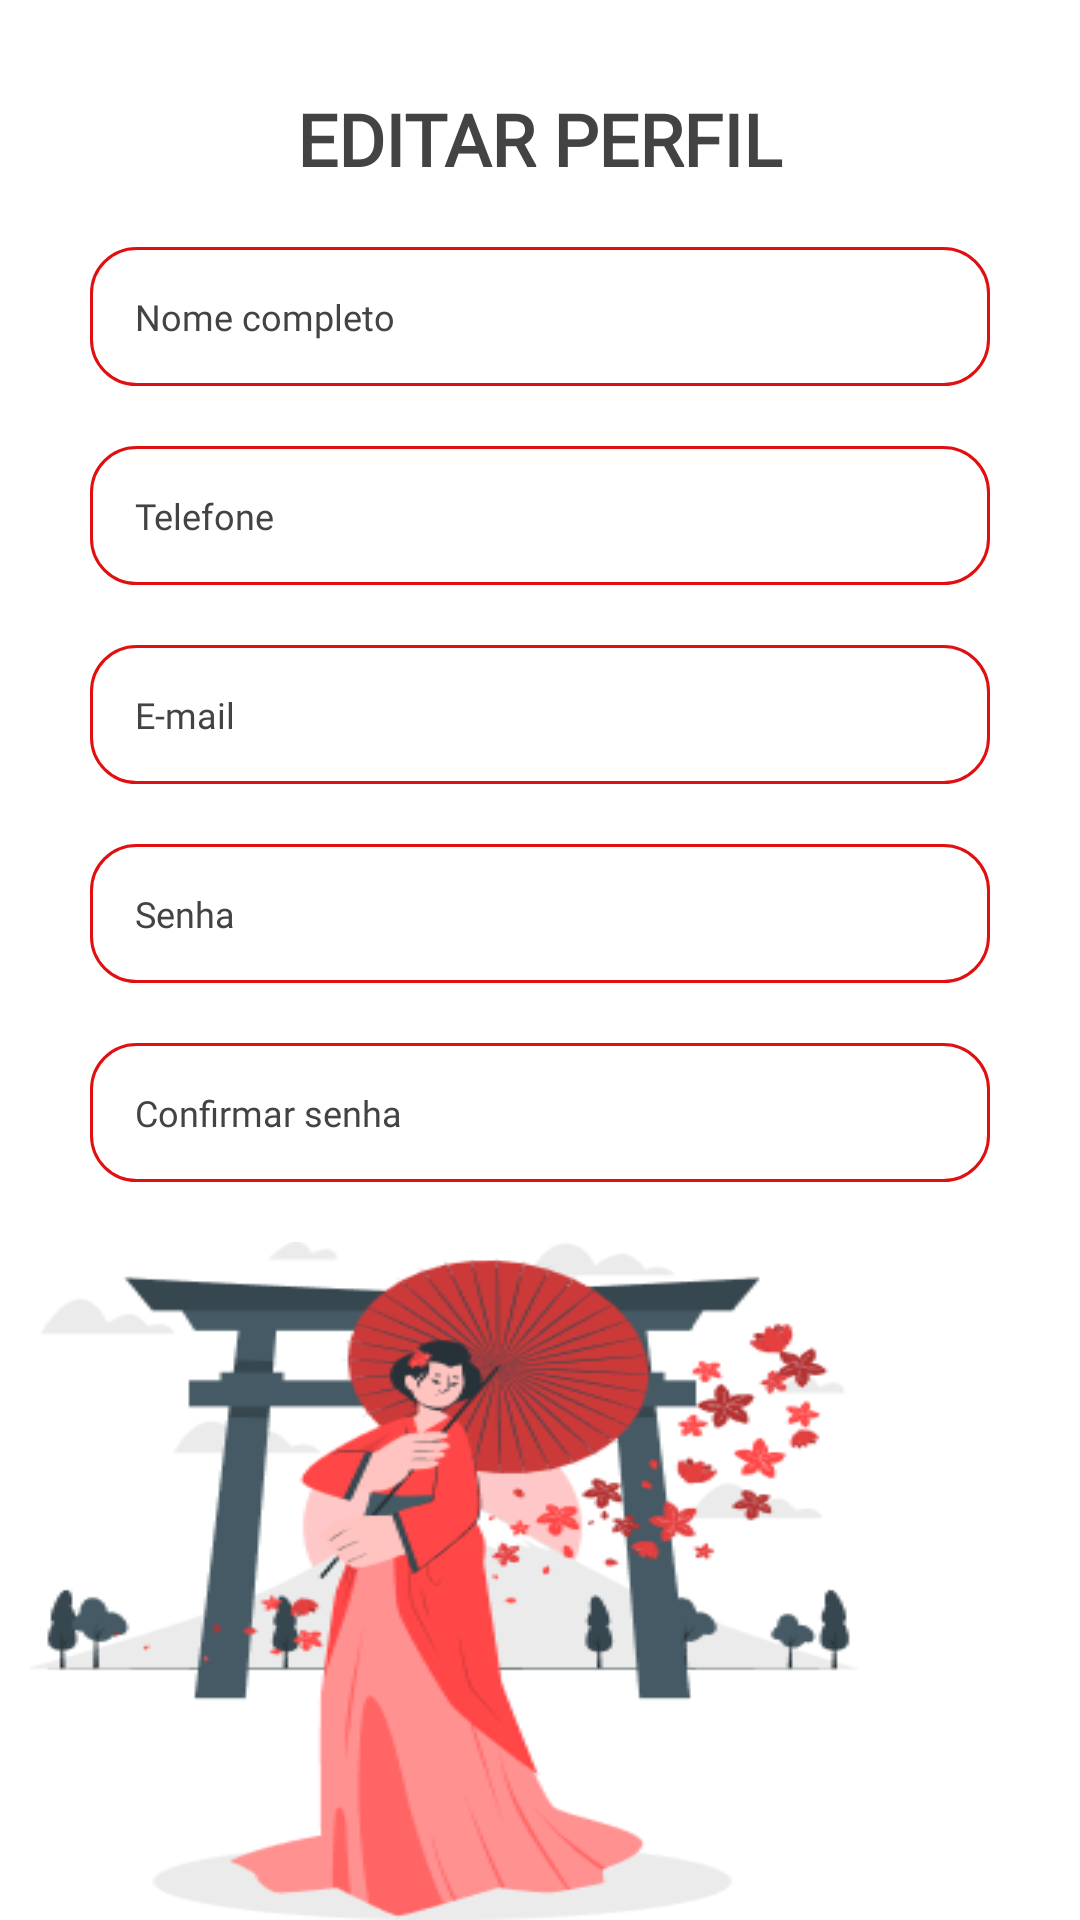

Write the Android layout XML for this screen, with the resource values it uses.
<!-- AndroidManifest.xml: application theme Theme.DragonSushi -->
<!-- res/layout/activity_editar.xml -->
<?xml version="1.0" encoding="utf-8"?>
<androidx.constraintlayout.widget.ConstraintLayout xmlns:android="http://schemas.android.com/apk/res/android"
    xmlns:app="http://schemas.android.com/apk/res-auto"
    xmlns:tools="http://schemas.android.com/tools"
    android:layout_width="match_parent"
    android:layout_height="match_parent"
    android:background="@color/white">

    <LinearLayout
        android:id="@+id/linearLayout"
        android:layout_width="match_parent"
        android:layout_height="match_parent"
        android:orientation="vertical">

        <LinearLayout
            android:layout_width="match_parent"
            android:layout_height="wrap_content"
            android:orientation="vertical"
            android:layout_marginTop="10dp"
            android:paddingHorizontal="30dp"
            android:gravity="center_horizontal"
            app:layout_constraintEnd_toEndOf="parent"
            app:layout_constraintStart_toStartOf="parent"
            app:layout_constraintTop_toTopOf="parent">

            <TextView
                android:id="@+id/txtTituloEditar"
                style="@style/title1"
                android:text="@string/editar_perfil"/>

            <EditText
                android:id="@+id/edtxtNome"
                style="@style/editTextRed"
                android:hint="@string/nome_completo"
                app:layout_constraintTop_toBottomOf="@+id/txtTituloCadastro" />

            <EditText
                android:id="@+id/edtxtTelefone"
                style="@style/editTextRed"
                android:hint="@string/telefone"
                android:inputType="phone"
                app:layout_constraintTop_toBottomOf="@+id/edtxtNome" />

            <EditText
                android:id="@+id/edtxtEmail"
                style="@style/editTextRed"
                android:hint="@string/email"
                app:layout_constraintTop_toBottomOf="@+id/edtxtTelefone" />

            <EditText
                android:id="@+id/edtxtSenha"
                style="@style/editTextRed"
                android:hint="@string/senha"
                android:inputType="textPassword"
                app:layout_constraintTop_toBottomOf="@+id/edtxtEmail" />

            <EditText
                android:id="@+id/edtxtConfSenha"
                style="@style/editTextRed"
                android:hint="@string/confirmar_senha"
                android:inputType="textPassword"
                app:layout_constraintTop_toBottomOf="@+id/edtxtSenha" />

        </LinearLayout>

        <RelativeLayout
            android:layout_width="match_parent"
            android:layout_height="wrap_content"
            app:layout_constraintBottom_toBottomOf="@+id/linearLayout">

            <ImageView
                android:layout_width="wrap_content"
                android:layout_height="wrap_content"
                android:layout_marginStart="10dp"
                android:background="@mipmap/editar" />

            <Button
                android:id="@+id/btnSalvar"
                style="@style/buttonCadastrar"
                android:layout_width="100dp"
                android:layout_height="40dp"
                android:layout_alignParentEnd="true"
                android:layout_marginEnd="30dp"
                android:text="@string/salvar" />
        </RelativeLayout>

    </LinearLayout>

</androidx.constraintlayout.widget.ConstraintLayout>
<!-- resources referenced by this layout -->
<resources>
  <color name="white">#FFFFFFFF</color>
  <!-- mipmap editar: png bitmap (mipmap, 34017 bytes) -->
  <string name="confirmar_senha">Confirmar senha</string>
  <string name="editar_perfil">Editar perfil</string>
  <string name="email">E-mail</string>
  <string name="nome_completo">Nome completo</string>
  <string name="salvar">Salvar</string>
  <string name="senha">Senha</string>
  <string name="telefone">Telefone</string>
  <style name="buttonCadastrar">
          <item name="backgroundTint">
              @color/second_color
          </item>
          <item name="android:background">
              @drawable/edittext_red
          </item>
          <item name="android:fontFamily">
              @font/poppins
          </item>
          <item name="android:textColor">
              @color/white
          </item>
          <item name="android:textStyle">
              bold
          </item>
          <item name="textAllCaps">
              true
          </item>
          <item name="android:textSize">
              14sp
          </item>
          <item name="android:layout_marginTop">
              230dp
          </item>
          <item name="android:layout_marginStart">
              230dp
          </item>
      </style>
  <style name="editTextRed">
          <item name="android:layout_width">
              match_parent
          </item>
          <item name="android:layout_height">
              wrap_content
          </item>
          <item name="android:fontFamily">
              @font/poppins
          </item>
          <item name="android:textSize">
              12sp
          </item>
          <item name="android:padding">
              15dp
          </item>
          <item name="android:textColor">
              @color/black
          </item>
          <item name="android:textColorHint">
              @color/color_hint
          </item>
          <item name="android:background">
              @drawable/edittext_red
          </item>
          <item name="android:layout_marginBottom">
              20dp
          </item>
      </style>
  <style name="title1">
          <item name="android:layout_width">
              wrap_content
          </item>
          <item name="android:layout_height">
              wrap_content
          </item>
          <item name="android:fontFamily">
              @font/poppins
          </item>
          <item name="android:textSize">
              24sp
          </item>
          <item name="android:textColor">
              @color/color_hint
          </item>
          <item name="android:textStyle">
              bold
          </item>
          <item name="textAllCaps">
              true
          </item>
          <item name="android:layout_margin">
              20dp
          </item>
      </style>
  <style name="Theme.DragonSushi" parent="Theme.MaterialComponents.DayNight.NoActionBar">
          
          <item name="colorPrimary" type="color">@color/principal_color</item>
          <item name="colorOnPrimary" type="color">@color/white</item>
          <item name="android:statusBarColor">@color/white</item>
          <item name="android:windowLightStatusBar">true</item>
  
          
          <item name="colorSecondary" type="color">@color/white</item>
          <item name="colorOnSecondary" type="color">@color/white</item>
      </style>
  <color name="second_color">#FF4747</color>
  <!-- drawable edittext_red (drawable) -->
  <?xml version="1.0" encoding="utf-8"?>
  <shape xmlns:android="http://schemas.android.com/apk/res/android"
      android:shape="rectangle">
      <corners
          android:radius="15dp"/>
      <stroke
          android:color="@color/principal_color"
          android:width="1dp"/>
  </shape>
  <color name="black">#FF000000</color>
  <color name="color_hint">#434343</color>
  <color name="principal_color">#E10F0F</color>
</resources>
